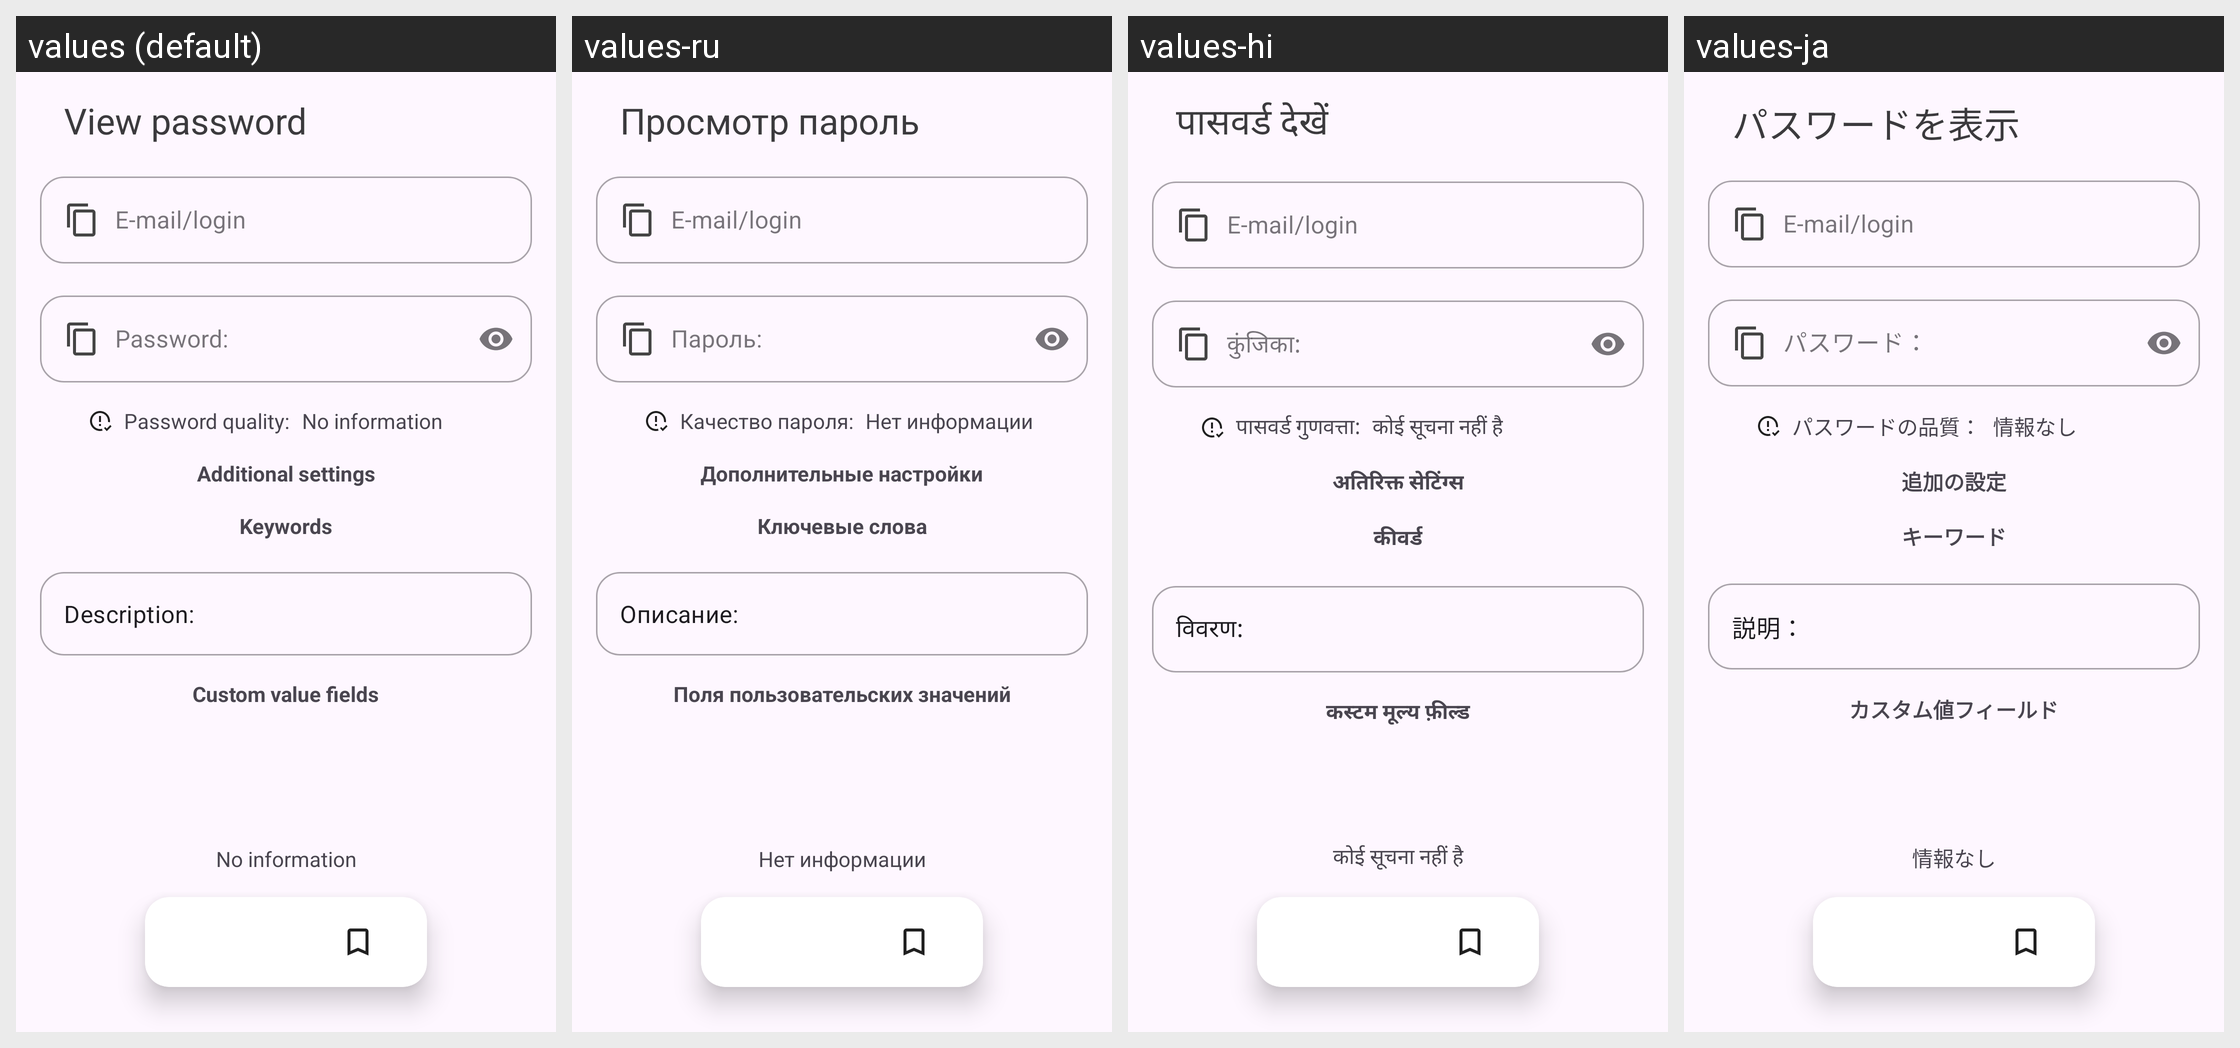

Locale-by-locale string values for the Android screen shown in this grid:
Android screen res/layout/activity_password_view.xml rendered under 4 locales, left to right: values (default), values-ru, values-hi, values-ja. Device: Nexus 5 (rendered at 1080×1920; each locale shown at half size, 540×960, under a caption strip naming it); theme Theme.QP.
Other locales in the repository, not shown: values-de, values-es, values-fr, values-it, values-ko, values-nl, values-zh-rCN, values-zn.
Strings drawn on this screen, with the default value and each locale's value (text and hints the layout hard-codes, and strings that could not be matched under every locale, appear in the picture but are not listed):

no_text
  values: No information
  values-ru: Нет информации
  values-hi: कोई सूचना नहीं है
  values-ja: 情報なし

qualityPassword
  values: Password quality:
  values-ru: Качество пароля:
  values-hi: पासवर्ड गुणवत्ता:
  values-ja: パスワードの品質：

additional_settings
  values: Additional settings
  values-ru: Дополнительные настройки
  values-hi: अतिरिक्त सेटिंग्स
  values-ja: 追加の設定

desc
  values: Description:
  values-ru: Описание:
  values-hi: विवरण:
  values-ja: 説明：

email
  values: E-mail/login
  values-ru: E-mail/login  [not translated; the default value is used]
  values-hi: E-mail/login  [not translated; the default value is used]
  values-ja: E-mail/login  [not translated; the default value is used]

pass
  values: Password:
  values-ru: Пароль:
  values-hi: कुंजिका:
  values-ja: パスワード：

view_password
  values: View password
  values-ru: Просмотр пароль
  values-hi: पासवर्ड देखें
  values-ja: パスワードを表示

key_words
  values: Keywords
  values-ru: Ключевые слова
  values-hi: कीवर्ड
  values-ja: キーワード

custom_value_fields
  values: Custom value fields
  values-ru: Поля пользовательских значений
  values-hi: कस्टम मूल्य फ़ील्ड
  values-ja: カスタム値フィールド
